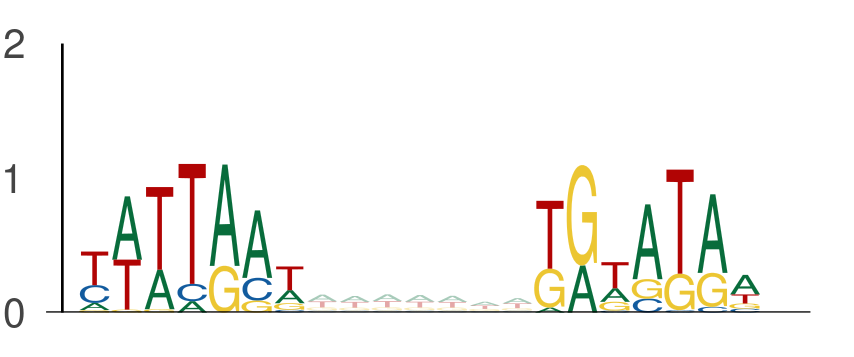

The file beside this chart, header and first rows:
seq_index, start_position, end_position, is_reversed_complement
12426, 52, 59, 0
12426, 66, 73, 0
12426, 64, 71, 0
12426, 78, 85, 0
3219, 138, 145, 0
3219, 152, 159, 0
365, 69, 76, 0
365, 83, 90, 0
5857, 124, 131, 0
5857, 138, 145, 0
1525, 90, 97, 0
1525, 104, 111, 0
435, 33, 40, 0
435, 47, 54, 0
4950, 10, 17, 0
4950, 24, 31, 0
12345, 16, 23, 0
12345, 30, 37, 0
4050, 63, 70, 0
4050, 77, 84, 0
5839, 86, 93, 0
5839, 100, 107, 0
7314, 37, 44, 0
7314, 51, 58, 0
11713, 43, 50, 0
11713, 57, 64, 0
13050, 62, 69, 0
13050, 76, 83, 0
13050, 141, 148, 0
13050, 155, 162, 0
3876, 140, 147, 0
3876, 154, 161, 0
6234, 143, 150, 0
6234, 157, 164, 0
9901, 71, 78, 0
9901, 85, 92, 0
794, 140, 147, 0
794, 154, 161, 0
8475, 28, 35, 0
8475, 42, 49, 0
6763, 79, 86, 0
6763, 93, 100, 0
8835, 66, 73, 0
8835, 80, 87, 0
12688, 1, 8, 0
12688, 15, 22, 0
1063, 81, 88, 0
1063, 95, 102, 0
1063, 28, 35, 0
1063, 42, 49, 0
6485, 3, 10, 0
6485, 17, 24, 0
4596, 89, 96, 0
4596, 103, 110, 0
7512, 29, 36, 0
7512, 43, 50, 0
11099, 27, 34, 0
11099, 41, 48, 0
11099, 124, 131, 0
11099, 138, 145, 0
... 3,068 more rows
